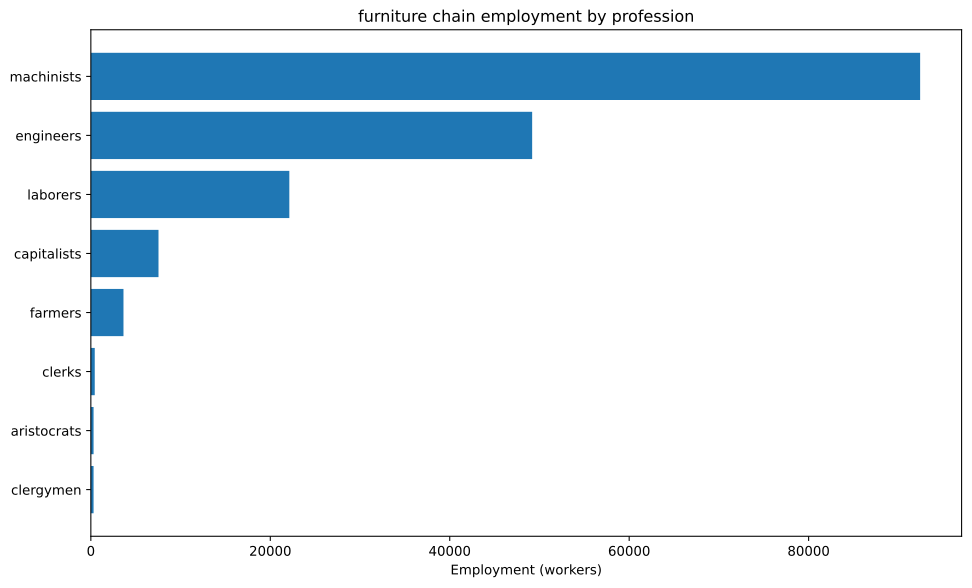

The file beside this chart, header and first rows:
config, building, profession, employment
building_furniture_manufacturies+pm_mech…, building_furniture_manufacturies, capitalists, 3030
building_furniture_manufacturies+pm_mech…, building_furniture_manufacturies, engineers, 22727
building_furniture_manufacturies+pm_mech…, building_furniture_manufacturies, machinists, 37879
building_tooling_workshops+pm_steel+pm_a…, building_tooling_workshops, capitalists, 885.6
building_tooling_workshops+pm_steel+pm_a…, building_tooling_workshops, engineers, 4428
building_tooling_workshops+pm_steel+pm_a…, building_tooling_workshops, machinists, 8856
building_steel_mills+pm_electric_arc_pro…, building_steel_mills, capitalists, 166.6
building_steel_mills+pm_electric_arc_pro…, building_steel_mills, engineers, 1666
building_steel_mills+pm_electric_arc_pro…, building_steel_mills, machinists, 2499
building_motor_industry+pm_diesel_engine…, building_motor_industry, capitalists, 128.2
building_motor_industry+pm_diesel_engine…, building_motor_industry, engineers, 1923
building_motor_industry+pm_diesel_engine…, building_motor_industry, machinists, 1282
building_coal_mine+pm_diesel_pump_buildi…, building_coal_mine, capitalists, 169.4
building_coal_mine+pm_diesel_pump_buildi…, building_coal_mine, engineers, 847.1
building_coal_mine+pm_diesel_pump_buildi…, building_coal_mine, machinists, 2541
building_iron_mine+pm_diesel_pump_buildi…, building_iron_mine, capitalists, 238
building_iron_mine+pm_diesel_pump_buildi…, building_iron_mine, engineers, 1190
building_iron_mine+pm_diesel_pump_buildi…, building_iron_mine, machinists, 3570
building_cotton_plantation+automatic_irr…, building_cotton_plantation, aristocrats, 303
building_cotton_plantation+automatic_irr…, building_cotton_plantation, clergymen, 303
building_cotton_plantation+automatic_irr…, building_cotton_plantation, farmers, 3636
building_cotton_plantation+automatic_irr…, building_cotton_plantation, laborers, 6061
building_cotton_plantation+automatic_irr…, building_cotton_plantation, machinists, 1515
building_power_plant+pm_oil-fired_plant+…, building_power_plant, capitalists, 227.5
building_power_plant+pm_oil-fired_plant+…, building_power_plant, engineers, 3185
building_power_plant+pm_oil-fired_plant+…, building_power_plant, laborers, 4550
building_power_plant+pm_oil-fired_plant+…, building_power_plant, machinists, 3412
building_logging_camp+pm_electric_saw_mi…, building_logging_camp, capitalists, 1781
building_logging_camp+pm_electric_saw_mi…, building_logging_camp, engineers, 8904
building_logging_camp+pm_electric_saw_mi…, building_logging_camp, laborers, 8904
building_logging_camp+pm_electric_saw_mi…, building_logging_camp, machinists, 17808
building_oil_rig+pm_combustion_derricks+…, building_oil_rig, capitalists, 479.5
building_oil_rig+pm_combustion_derricks+…, building_oil_rig, engineers, 4315
building_oil_rig+pm_combustion_derricks+…, building_oil_rig, machinists, 9589
building_railway+pm_diesel_trains+pm_ste…, building_railway, capitalists, 434.5
building_railway+pm_diesel_trains+pm_ste…, building_railway, clerks, 434.5
building_railway+pm_diesel_trains+pm_ste…, building_railway, laborers, 2607
building_railway+pm_diesel_trains+pm_ste…, building_railway, machinists, 3476
